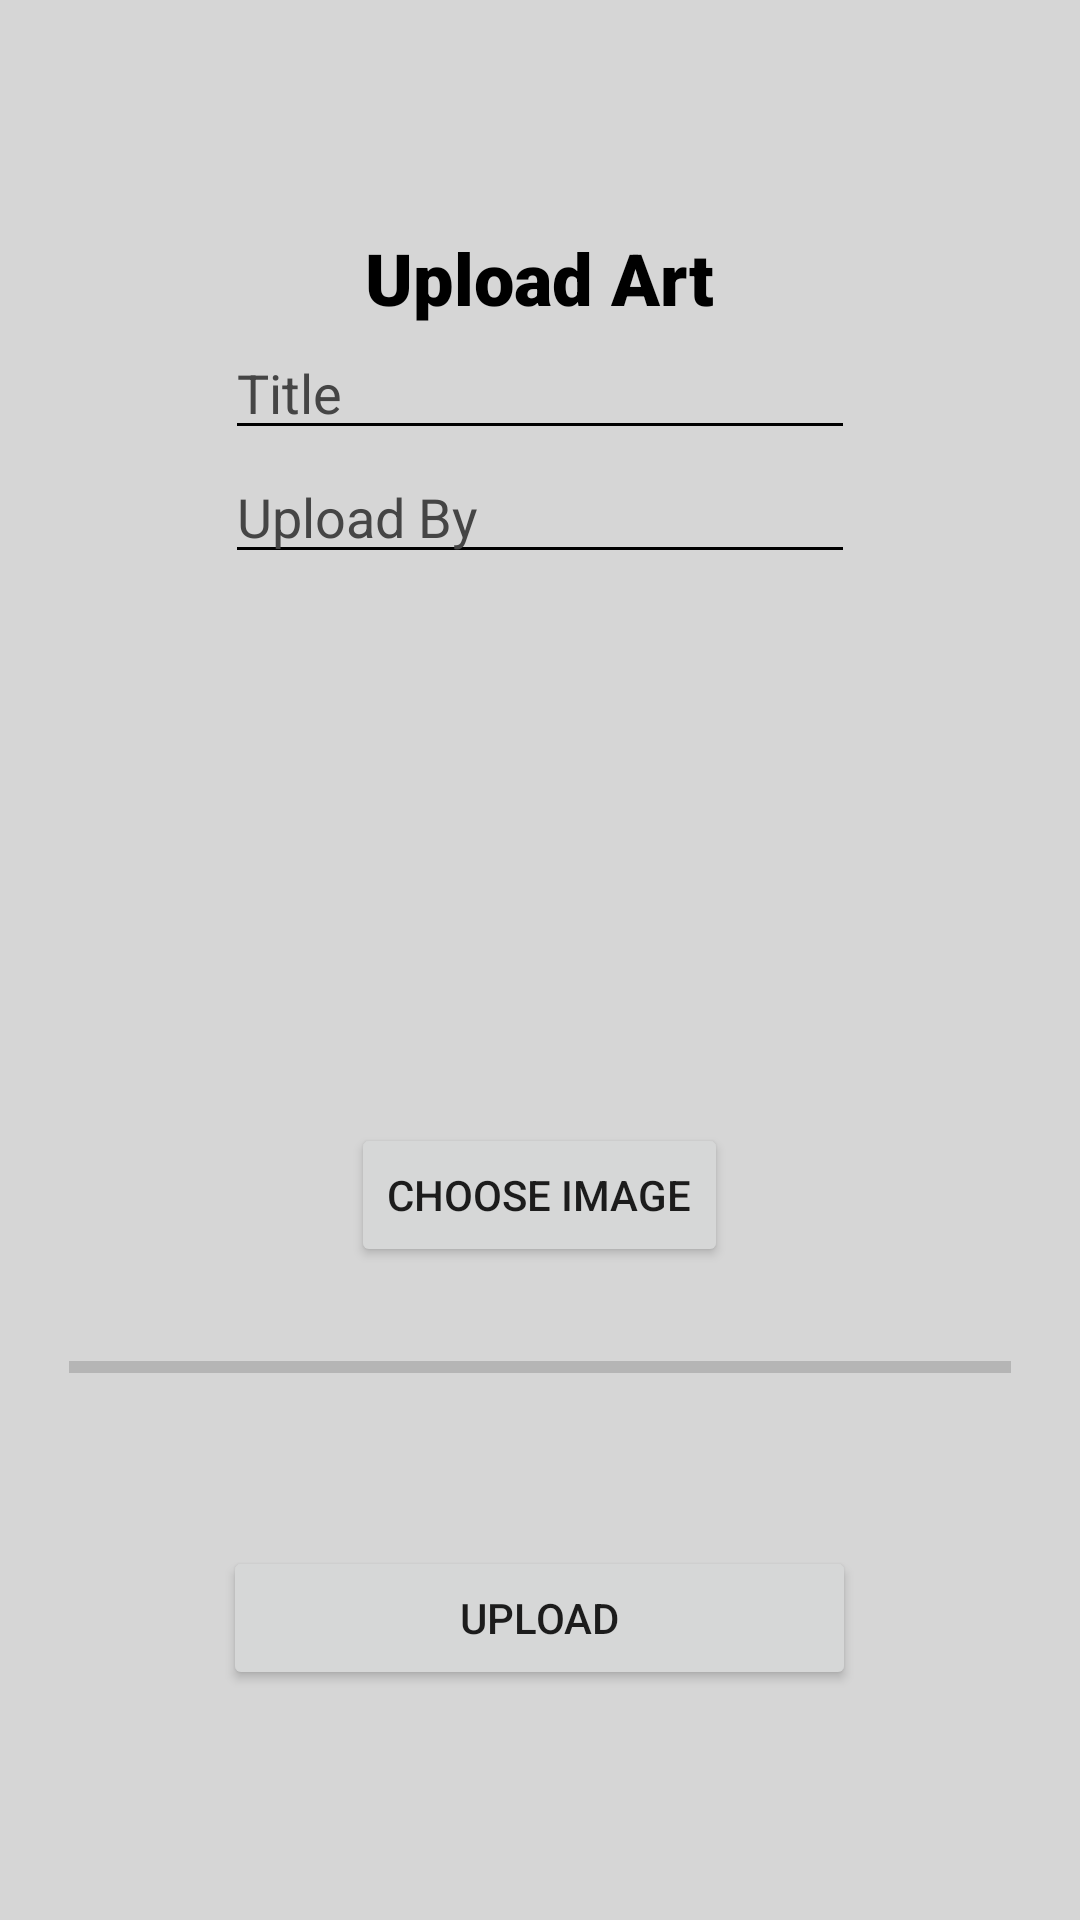

Produce the Android XML layout that renders to this screen, including the resource entries it uses.
<!-- AndroidManifest.xml: application theme Theme.UniTalentV3 -->
<!-- res/layout/activity_image_upload.xml -->
<?xml version="1.0" encoding="utf-8"?>
<LinearLayout xmlns:android="http://schemas.android.com/apk/res/android"
    xmlns:app="http://schemas.android.com/apk/res-auto"
    xmlns:tools="http://schemas.android.com/tools"
    android:layout_width="match_parent"
    android:layout_height="match_parent"
    android:background="@color/light_grey"
    tools:context=".formUpload"
    android:orientation="vertical"
    android:gravity="center">


    <TextView
        android:id="@+id/textView"
        android:layout_width="wrap_content"
        android:layout_height="wrap_content"
        android:fontFamily="sans-serif-black"
        android:text="Upload Art"
        android:textColor="@color/black"
        android:textSize="24dp" />

    <EditText
        android:id="@+id/editTitle"
        android:layout_width="wrap_content"
        android:layout_height="wrap_content"
        android:ems="10"
        android:inputType="textPersonName"
        android:hint="Title"
        android:textColorHint="@color/dark_grey"
        android:backgroundTint="@color/black"
        />

    <EditText
        android:id="@+id/editName"
        android:layout_width="wrap_content"
        android:layout_height="wrap_content"
        android:ems="10"
        android:inputType="textPersonName"
        android:textColorHint="@color/dark_grey"
        android:backgroundTint="@color/black"
        android:hint="Upload By" />

    <ImageView
        android:id="@+id/imageView"
        android:layout_width="308dp"
        android:layout_height="173dp"
        tools:srcCompat="@tools:sample/avatars" />

    <Button
        android:id="@+id/btnImage"
        android:layout_width="wrap_content"
        android:layout_height="wrap_content"
        android:layout_gravity="center_horizontal"
        android:layout_marginTop="10dp"
        android:text="Choose Image" />

    <ProgressBar
        android:id="@+id/progress_bar"
        style="@style/Widget.AppCompat.ProgressBar.Horizontal"
        android:layout_width="314dp"
        android:layout_height="67dp"
        android:layout_above="@+id/button_upload"
        android:layout_alignParentStart="true"
        android:layout_marginBottom="16dp" />

    <Button
        android:id="@+id/btnUpload"
        android:layout_width="211dp"
        android:layout_height="wrap_content"
        android:layout_gravity="center_horizontal"
        android:layout_marginTop="10dp"
        android:text="Upload" />


</LinearLayout>
<!-- resources referenced by this layout -->
<resources>
  <color name="black">#FF000000</color>
  <color name="dark_grey">#454545</color>
  <color name="light_grey">#D6D6D6</color>
  <style name="Theme.UniTalentV3" parent="Theme.MaterialComponents.DayNight.NoActionBar">
          
          <item name="colorPrimary">@color/muted_green</item>
          <item name="colorPrimaryVariant">@color/purple_700</item>
          <item name="colorOnPrimary">@color/white</item>
          
          <item name="colorSecondary">@color/teal_200</item>
          <item name="colorSecondaryVariant">@color/teal_700</item>
          <item name="colorOnSecondary">@color/black</item>
          
          <item name="android:statusBarColor">?attr/colorPrimaryVariant</item>
          
  
      </style>
  <color name="muted_green">#529F71</color>
  <color name="purple_700">#FF3700B3</color>
  <color name="white">#FFFFFFFF</color>
  <color name="teal_200">#FF03DAC5</color>
  <color name="teal_700">#FF018786</color>
</resources>
